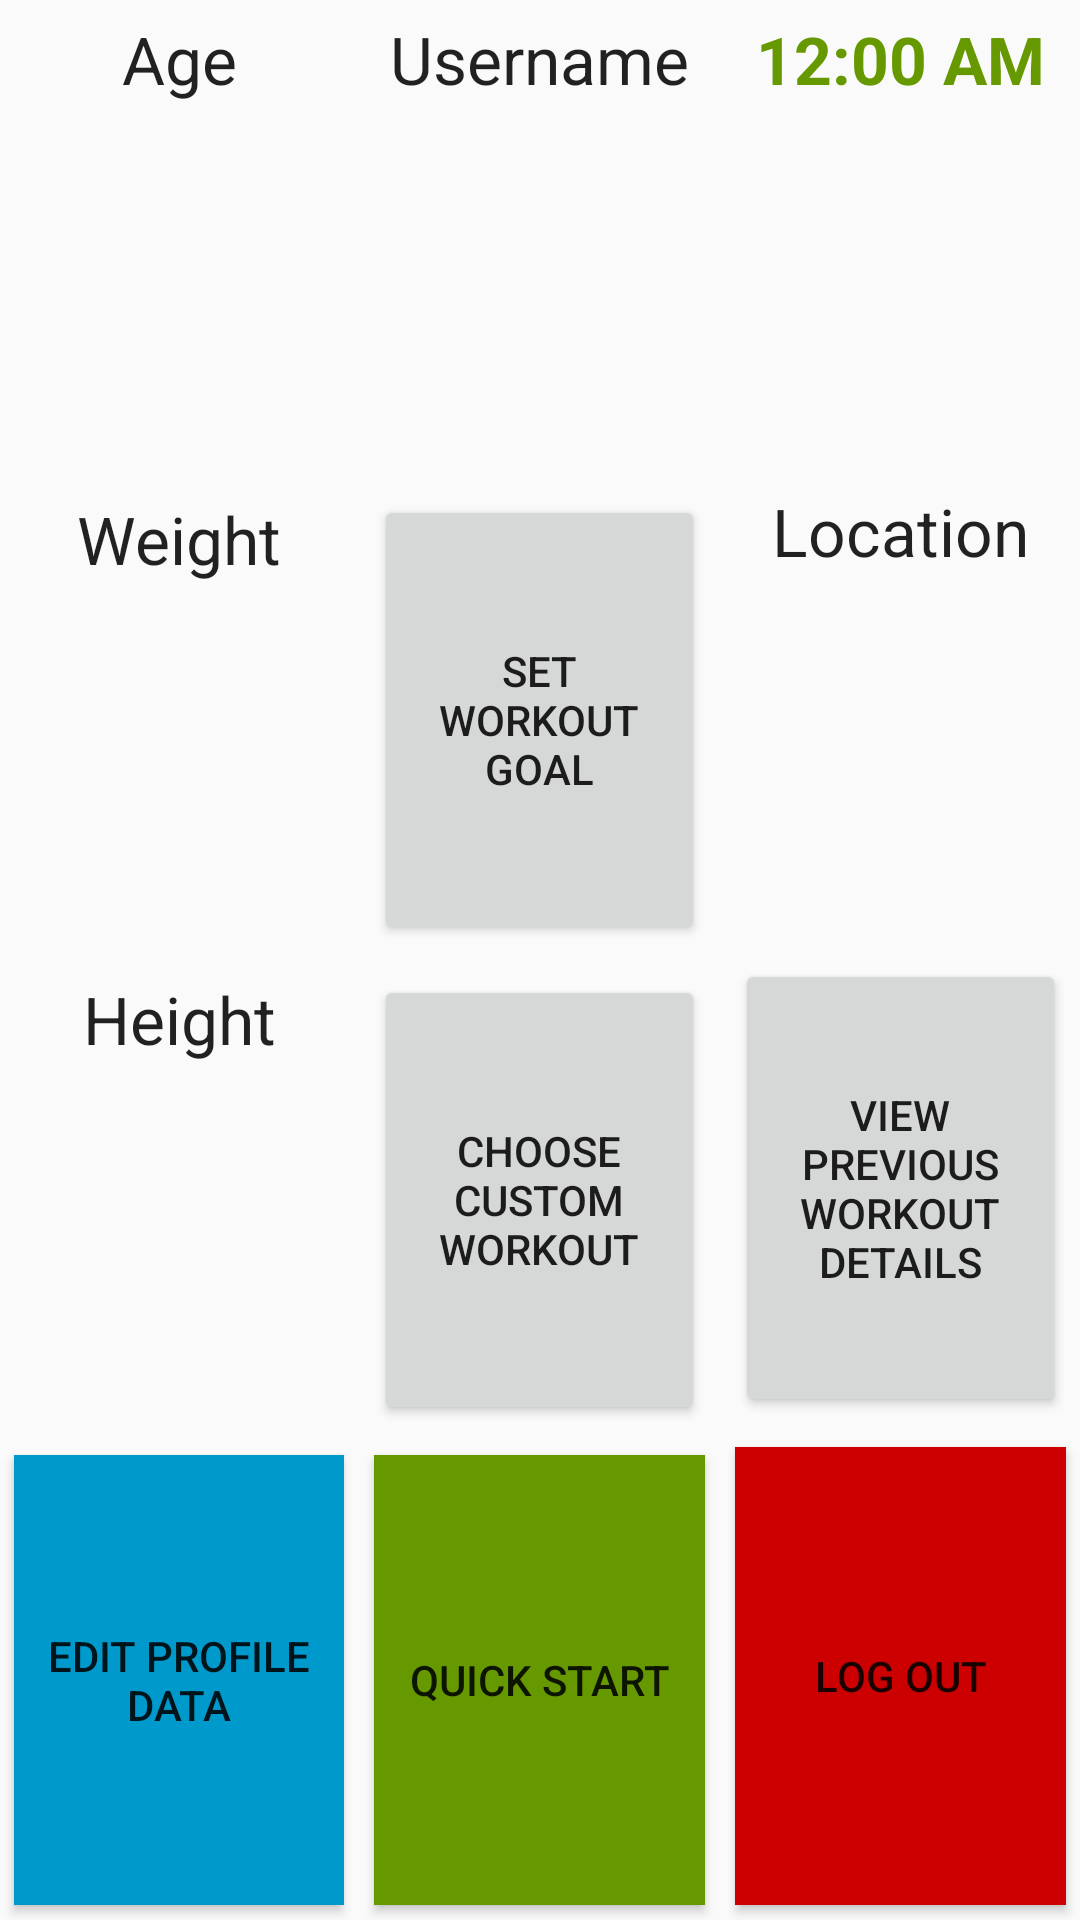

This screen was rendered from an Android layout file. Write that file and the resources it references.
<!-- AndroidManifest.xml: application theme AppTheme.NoActionBar -->
<!-- res/layout/activity_home.xml -->
<?xml version="1.0" encoding="utf-8"?>
<LinearLayout xmlns:android="http://schemas.android.com/apk/res/android"
    xmlns:tools="http://schemas.android.com/tools"
    android:layout_width="fill_parent"
    android:layout_height="match_parent"
    android:columnCount="3"
    android:orientation="horizontal"
    android:paddingBottom="@dimen/activity_vertical_margin"
    android:paddingLeft="@dimen/activity_horizontal_margin"
    android:paddingRight="@dimen/activity_horizontal_margin"
    android:paddingTop="@dimen/activity_vertical_margin"
    android:useDefaultMargins="true"
    android:weightSum="3"
    tools:context="eu.example.treadmill.HomeActivity">


    <LinearLayout
        android:layout_width="0dp"
        android:layout_height="match_parent"
        android:layout_weight="1"
        android:orientation="vertical"
        android:weightSum="4">

        <TextView
            android:id="@+id/age_textView"
            android:layout_width="fill_parent"
            android:layout_height="0dp"
            android:layout_margin="5dp"
            android:layout_marginBottom="5dp"
            android:layout_marginLeft="5dp"
            android:layout_marginRight="5dp"
            android:layout_marginTop="5dp"
            android:layout_weight="1"
            android:text="Age"
            android:textAlignment="center"
            android:textAppearance="?android:attr/textAppearanceLarge" />

        <TextView
            android:id="@+id/weight_textView"
            android:layout_width="fill_parent"
            android:layout_height="0dp"
            android:layout_margin="5dp"
            android:layout_marginBottom="5dp"
            android:layout_marginLeft="5dp"
            android:layout_marginRight="5dp"
            android:layout_marginTop="5dp"
            android:layout_weight="1"
            android:text="Weight"
            android:textAlignment="center"
            android:textAppearance="?android:attr/textAppearanceLarge" />

        <TextView
            android:id="@+id/height_textView"
            android:layout_width="fill_parent"
            android:layout_height="0dp"
            android:layout_margin="5dp"
            android:layout_marginBottom="5dp"
            android:layout_marginLeft="5dp"
            android:layout_marginRight="5dp"
            android:layout_marginTop="5dp"
            android:layout_weight="1"
            android:text="Height"
            android:textAlignment="center"
            android:textAppearance="?android:attr/textAppearanceLarge" />

        <Button
            android:id="@+id/edit_profile_button"
            android:layout_width="fill_parent"
            android:layout_height="0dp"
            android:layout_margin="5dp"
            android:layout_marginBottom="5dp"
            android:layout_marginLeft="5dp"
            android:layout_marginRight="5dp"
            android:layout_marginTop="5dp"
            android:layout_weight="1"
            android:text="@string/edit_profile_data"
            android:textAlignment="center"
            android:background="@android:color/holo_blue_dark" />
    </LinearLayout>

    <LinearLayout
        android:layout_width="0dp"
        android:layout_height="match_parent"
        android:layout_gravity="center_horizontal"
        android:layout_weight="1"
        android:orientation="vertical"
        android:weightSum="4">

        <TextView
            android:id="@+id/username_textView"
            android:layout_width="fill_parent"
            android:layout_height="0dp"
            android:layout_gravity="center_horizontal"
            android:layout_margin="5dp"
            android:layout_marginBottom="5dp"
            android:layout_marginLeft="5dp"
            android:layout_marginRight="5dp"
            android:layout_marginTop="5dp"
            android:layout_weight="1"
            android:text="Username"
            android:textAlignment="center"
            android:textAppearance="?android:attr/textAppearanceLarge" />

        <Button
            android:id="@+id/workout_goal_button"
            android:layout_width="fill_parent"
            android:layout_height="0dp"
            android:layout_gravity="center_horizontal"
            android:layout_margin="5dp"
            android:layout_marginBottom="5dp"
            android:layout_marginLeft="5dp"
            android:layout_marginRight="5dp"
            android:layout_marginTop="5dp"
            android:layout_weight="1"
            android:text="@string/set_goal"
            android:textAlignment="center" />

        <Button
            android:id="@+id/custom_workout_button"
            android:layout_width="fill_parent"
            android:layout_height="0dp"
            android:layout_gravity="center_horizontal"
            android:layout_margin="5dp"
            android:layout_marginBottom="5dp"
            android:layout_marginLeft="5dp"
            android:layout_marginRight="5dp"
            android:layout_marginTop="5dp"
            android:layout_weight="1"
            android:text="@string/cutom_workout"
            android:textAlignment="center" />

        <Button
            android:id="@+id/start_button"
            android:layout_width="fill_parent"
            android:layout_height="0dp"
            android:layout_gravity="center_horizontal"
            android:layout_margin="5dp"
            android:layout_marginBottom="5dp"
            android:layout_marginLeft="5dp"
            android:layout_marginRight="5dp"
            android:layout_marginTop="5dp"
            android:layout_weight="1"
            android:background="@android:color/holo_green_dark"
            android:text="@string/quick_start"
            android:textAlignment="center" />
    </LinearLayout>

    <LinearLayout
        android:layout_width="0dp"
        android:layout_height="match_parent"
        android:layout_weight="1"
        android:orientation="vertical"
        android:weightSum="4">

        <DigitalClock
            android:id="@+id/digitalClock"
            android:layout_width="fill_parent"
            android:layout_height="0dp"
            android:layout_margin="5dp"
            android:layout_marginBottom="5dp"
            android:layout_marginLeft="5dp"
            android:layout_marginRight="5dp"
            android:layout_marginTop="5dp"
            android:layout_weight="1"
            android:autoLink="phone"
            android:textAlignment="center"
            android:textColor="@android:color/holo_green_dark"
            android:textAppearance="?android:attr/textAppearanceLarge"
            android:textStyle="bold" />

        <TextView
            android:layout_width="match_parent"
            android:layout_height="0dp"
            android:textAppearance="?android:attr/textAppearanceLarge"
            android:text="Location"
            android:id="@+id/location"
            android:layout_weight="1"
            android:textAlignment="center"/>

        <Button
            android:id="@+id/previous_workouts_button"
            android:layout_width="fill_parent"
            android:layout_height="0dp"
            android:layout_margin="5dp"
            android:layout_marginBottom="5dp"
            android:layout_marginLeft="5dp"
            android:layout_marginRight="5dp"
            android:layout_marginTop="5dp"
            android:layout_weight="1"
            android:text="@string/view_previuous_details" />

        <Button
            android:id="@+id/logout_button"
            android:layout_width="fill_parent"
            android:layout_height="0dp"
            android:layout_gravity="center_horizontal"
            android:layout_margin="5dp"
            android:layout_marginBottom="5dp"
            android:layout_marginLeft="5dp"
            android:layout_marginRight="5dp"
            android:layout_marginTop="5dp"
            android:layout_weight="1"
            android:background="@android:color/holo_red_dark"
            android:text="@string/log_out" />
    </LinearLayout>
</LinearLayout>
<!-- resources referenced by this layout -->
<resources>
  <string name="cutom_workout">Choose Custom Workout</string>
  <string name="edit_profile_data">Edit Profile Data</string>
  <string name="log_out">Log Out</string>
  <string name="quick_start">Quick Start</string>
  <string name="set_goal">Set Workout Goal</string>
  <string name="view_previuous_details">View Previous Workout Details</string>
  <style name="AppTheme.NoActionBar">
          <item name="windowActionBar">false</item>
          <item name="windowNoTitle">true</item>
      </style>
</resources>
